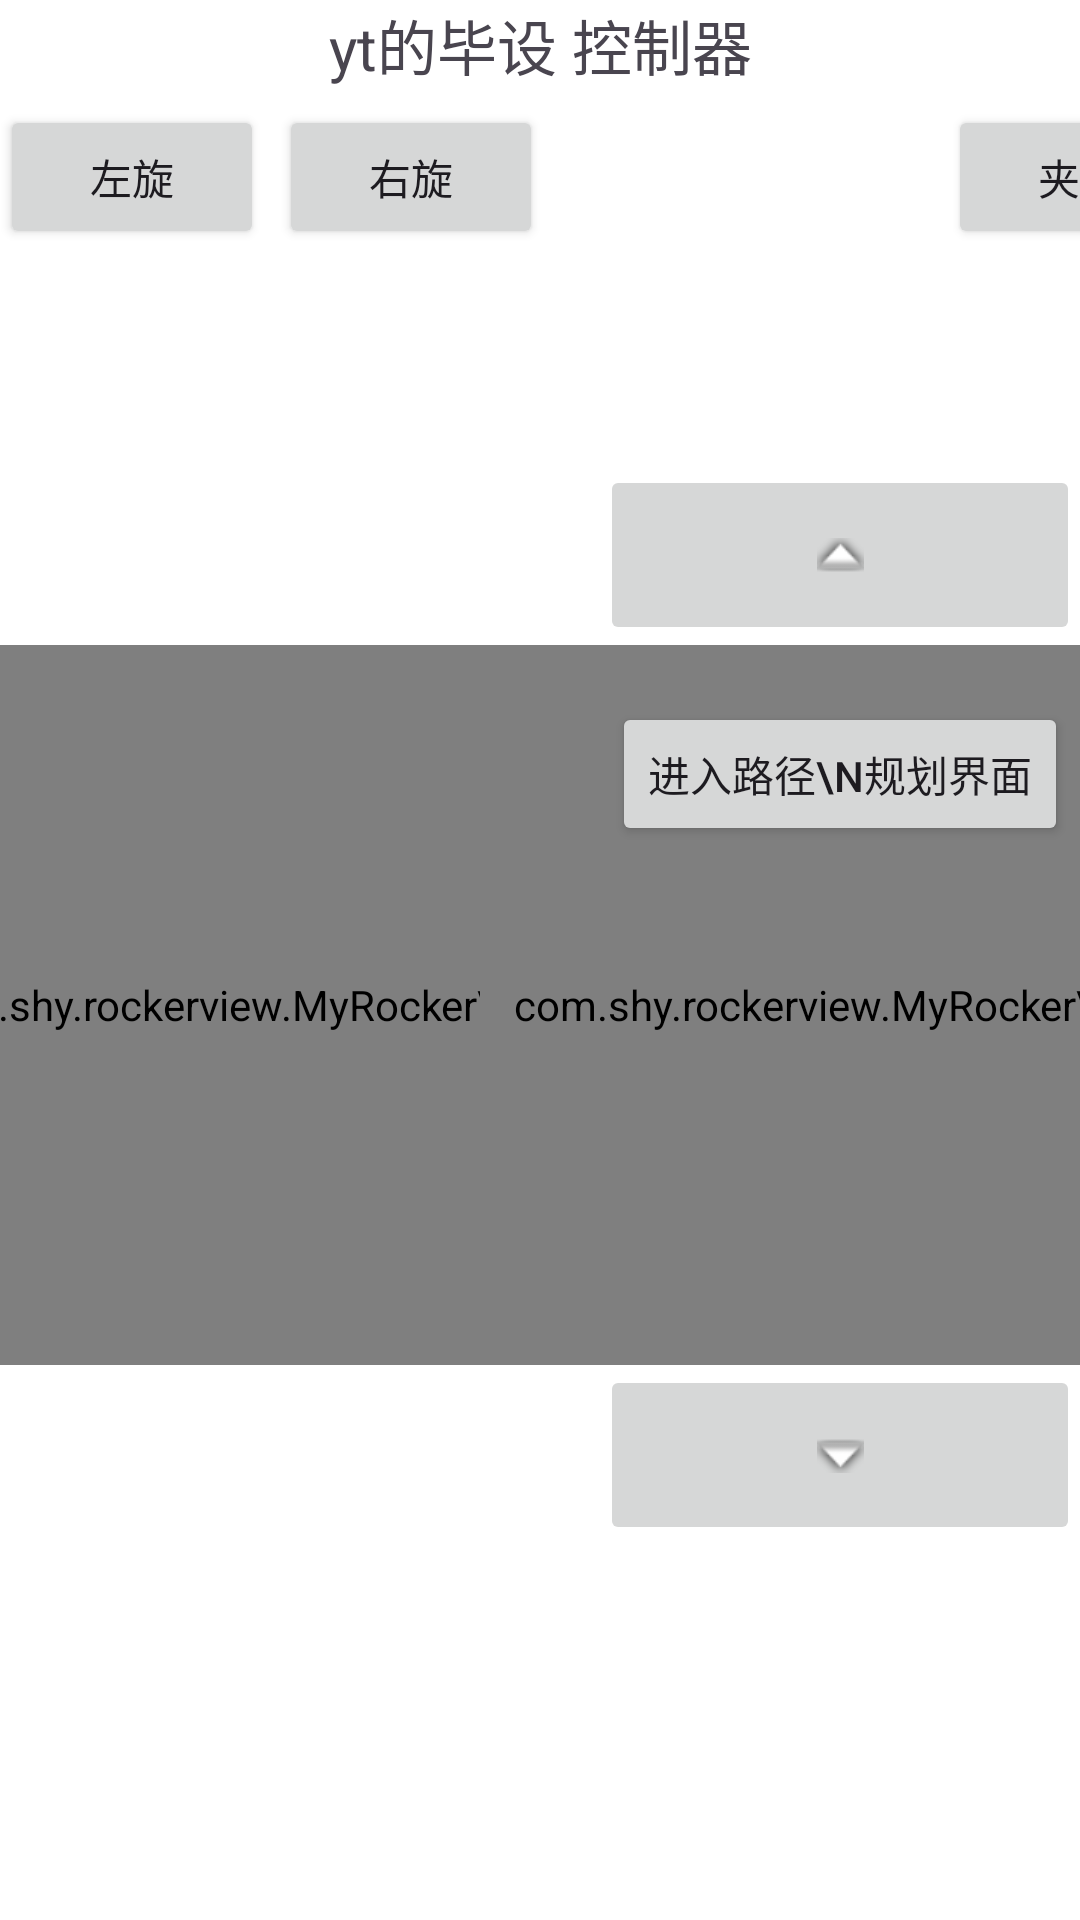

The Android layout XML behind this screen, and the referenced resources:
<!-- AndroidManifest.xml: application theme Theme.Bysj -->
<!-- res/layout/activity_device.xml -->
<?xml version="1.0" encoding="utf-8"?>
<androidx.constraintlayout.widget.ConstraintLayout xmlns:android="http://schemas.android.com/apk/res/android"
    xmlns:app="http://schemas.android.com/apk/res-auto"
    xmlns:tools="http://schemas.android.com/tools"
    android:id="@+id/activity_device"
    android:layout_width="match_parent"
    android:layout_height="match_parent"
    android:background="#fff"
    tools:context=".BLE_ControlActivity">

    <TextView
        android:id="@+id/title"
        android:layout_width="match_parent"
        android:layout_height="30dp"
        android:gravity="center"
        android:text="yt的毕设 控制器"
        android:textSize="20sp"
        app:layout_constraintLeft_toLeftOf="parent"
        app:layout_constraintTop_toTopOf="parent" />

    <LinearLayout
        android:id="@+id/linearLayout"
        android:layout_width="wrap_content"
        android:layout_height="wrap_content"
        app:layout_constraintBottom_toBottomOf="parent"
        app:layout_constraintEnd_toStartOf="@+id/linearLayout2"
        app:layout_constraintStart_toStartOf="parent"
        app:layout_constraintTop_toBottomOf="@+id/title">

        <com.shy.rockerview.MyRockerView
            android:id="@+id/rocker_view_left"
            android:layout_width="240dp"
            android:layout_height="240dp"
            app:areaBackground="#acf"
            app:layout_constraintStart_toStartOf="parent"
            app:layout_constraintTop_toBottomOf="@+id/title"
            app:rockerBackground="#006"
            app:rockerCallBackMode="CALL_BACK_MODE_STATE_CHANGE"
            app:rockerScale="0.5"
            app:rockerSpeedLevel="10" />
    </LinearLayout>

    <LinearLayout
        android:id="@+id/linearLayout2"
        android:layout_width="240dp"
        android:layout_height="240dp"
        android:layout_marginStart="200dp"
        android:orientation="horizontal"
        app:layout_constraintBottom_toBottomOf="parent"
        app:layout_constraintEnd_toEndOf="parent"
        app:layout_constraintStart_toStartOf="parent"
        app:layout_constraintTop_toBottomOf="@+id/title">

        <com.shy.rockerview.MyRockerView
            android:id="@+id/rocker_view_right"
            android:layout_width="240dp"
            android:layout_height="240dp"
            app:areaBackground="#acf"
            app:layout_constraintStart_toStartOf="parent"
            app:layout_constraintTop_toBottomOf="@+id/title"
            app:rockerBackground="#006"
            app:rockerCallBackMode="CALL_BACK_MODE_STATE_CHANGE"
            app:rockerScale="0.5"
            app:rockerSpeedLevel="10" />

    </LinearLayout>

    <ImageButton
        android:id="@+id/button_arm_up"
        android:layout_width="160dp"
        android:layout_height="60dp"
        app:layout_constraintBottom_toTopOf="@+id/linearLayout2"
        app:layout_constraintEnd_toEndOf="@+id/linearLayout2"
        app:layout_constraintStart_toStartOf="@+id/linearLayout2"
        app:srcCompat="@android:drawable/arrow_up_float" />

    <ImageButton
        android:id="@+id/button_arm_down"
        android:layout_width="160dp"
        android:layout_height="60dp"
        app:layout_constraintEnd_toEndOf="@+id/linearLayout2"
        app:layout_constraintStart_toStartOf="@+id/linearLayout2"
        app:layout_constraintTop_toBottomOf="@+id/linearLayout2"
        app:srcCompat="@android:drawable/arrow_down_float" />

    <Button
        android:id="@+id/button_zhua"
        android:layout_width="wrap_content"
        android:layout_height="wrap_content"
        android:layout_marginTop="5dp"
        android:text="夹爪"
        app:layout_constraintEnd_toEndOf="parent"
        app:layout_constraintStart_toEndOf="@+id/button_arm_up"
        app:layout_constraintTop_toBottomOf="@+id/title" />

    <Button
        android:id="@+id/button_floor_left"
        android:layout_width="wrap_content"
        android:layout_height="wrap_content"
        android:layout_marginTop="5dp"
        android:text="左旋"
        app:layout_constraintStart_toStartOf="parent"
        app:layout_constraintTop_toBottomOf="@+id/title" />

    <Button
        android:id="@+id/button_floor_right"
        android:layout_width="wrap_content"
        android:layout_height="wrap_content"
        android:layout_marginTop="5dp"
        android:layout_marginStart="5dp"
        android:text="右旋"
        app:layout_constraintStart_toEndOf="@+id/button_floor_left"
        app:layout_constraintTop_toBottomOf="@+id/title" />

    <Button
        android:id="@+id/enter_plan_panel_button"
        android:layout_width="wrap_content"
        android:layout_height="wrap_content"
        android:layout_marginEnd="4dp"
        android:text="进入路径\n规划界面"
        app:layout_constraintBottom_toBottomOf="parent"
        app:layout_constraintEnd_toEndOf="parent"
        app:layout_constraintTop_toBottomOf="@+id/title"
        app:layout_constraintVertical_bias="0.363" />


</androidx.constraintlayout.widget.ConstraintLayout>
<!-- resources referenced by this layout -->
<resources>
  <style name="Theme.Bysj" parent="Base.Theme.Bysj" />
  <style name="Base.Theme.Bysj" parent="Theme.Material3.DayNight.NoActionBar">
          
          
      </style>
</resources>
